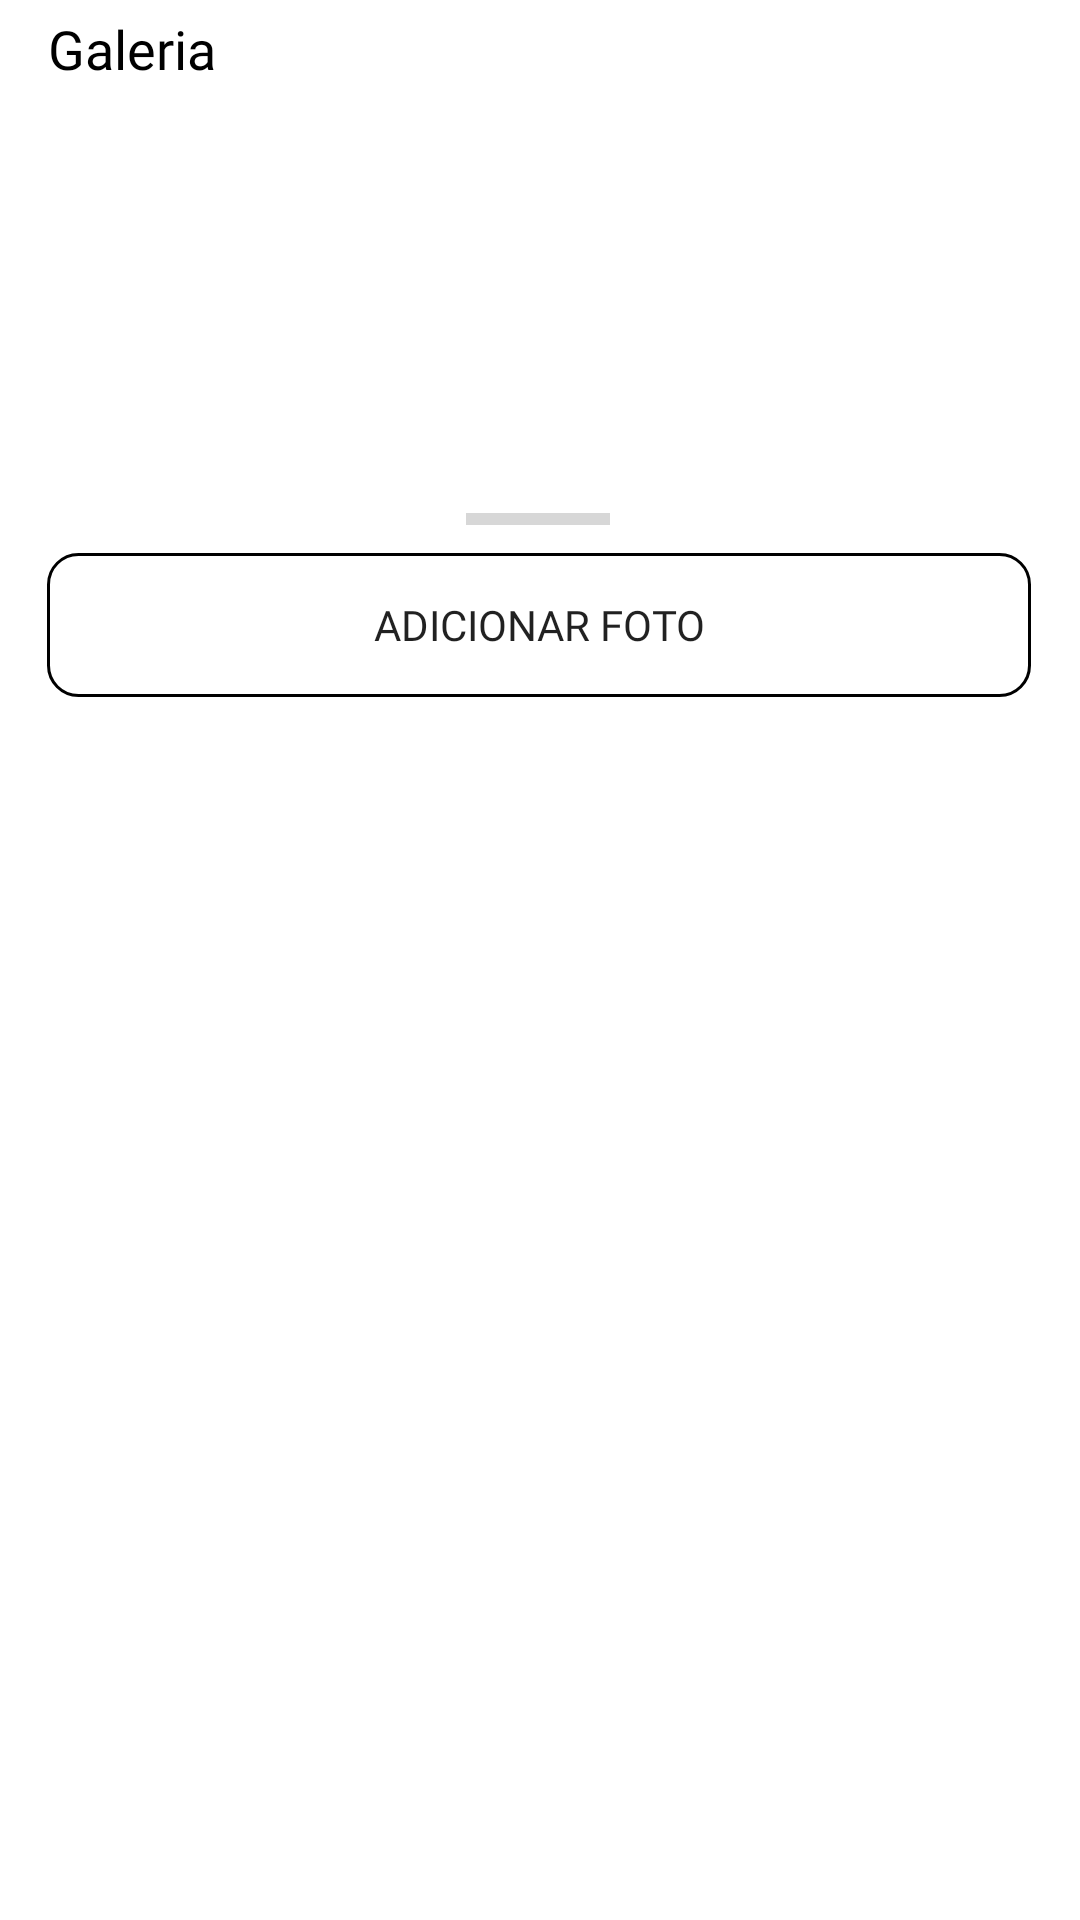

Layout XML and referenced resources for this Android screen:
<!-- AndroidManifest.xml: fallback theme Theme.MaterialComponents.DayNight.NoActionBar -->
<!-- res/layout/fragment_photo_galery.xml -->
<?xml version="1.0" encoding="utf-8"?>
<androidx.constraintlayout.widget.ConstraintLayout
    xmlns:android="http://schemas.android.com/apk/res/android"
    xmlns:app="http://schemas.android.com/apk/res-auto"
    xmlns:tools="http://schemas.android.com/tools"
    android:layout_width="match_parent"
    android:layout_height="match_parent"
    android:visibility="visible"
    tools:context=".ui.details.rate.PhotoGaleryFragment"
    tools:visibility="visible">

    <TextView
        android:id="@+id/photo_galery_txt"
        android:layout_width="wrap_content"
        android:layout_height="wrap_content"
        android:layout_marginStart="16dp"
        android:layout_marginTop="4dp"
        android:fontFamily="@font/quicksand_regular"
        android:text="Galeria"
        android:textColor="@color/black"
        android:textSize="18sp"
        app:layout_constraintStart_toStartOf="parent"
        app:layout_constraintTop_toTopOf="parent" />

    <androidx.recyclerview.widget.RecyclerView
        android:id="@+id/recycler_photo_Galery"
        android:layout_width="407dp"
        android:layout_height="109dp"
        android:layout_marginTop="48dp"
        android:orientation="horizontal"
        app:layoutManager="androidx.recyclerview.widget.LinearLayoutManager"
        app:layout_constraintStart_toStartOf="parent"
        app:layout_constraintTop_toTopOf="parent"
        tools:listitem="@layout/photo_galery_layout" />

    <ProgressBar
        android:id="@+id/progressBar"
        style="?android:attr/progressBarStyleHorizontal"
        android:layout_width="wrap_content"
        android:layout_height="wrap_content"
        android:layout_marginTop="8dp"
        app:layout_constraintEnd_toEndOf="parent"
        app:layout_constraintHorizontal_bias="0.498"
        app:layout_constraintStart_toStartOf="parent"

        app:layout_constraintTop_toBottomOf="@+id/recycler_photo_Galery" />

    <Button
        android:id="@+id/save_btn"
        android:layout_width="328dp"
        android:layout_height="wrap_content"
        android:layout_margin="2dp"
        android:layout_marginTop="52dp"
        android:background="@drawable/btn_border"
        android:fontFamily="@font/quicksand_bold"
        android:text="@string/add_photo_btn"
        android:visibility="visible"
        app:layout_constraintBottom_toBottomOf="parent"
        app:layout_constraintEnd_toEndOf="parent"
        app:layout_constraintHorizontal_bias="0.493"
        app:layout_constraintStart_toStartOf="parent"
        app:layout_constraintTop_toBottomOf="@+id/recycler_photo_Galery"
        app:layout_constraintVertical_bias="0.059" />
</androidx.constraintlayout.widget.ConstraintLayout>
<!-- res/layout/photo_galery_layout.xml (included above) -->
<?xml version="1.0" encoding="utf-8"?>
<androidx.cardview.widget.CardView
    xmlns:android="http://schemas.android.com/apk/res/android"
    xmlns:app="http://schemas.android.com/apk/res-auto"
    xmlns:tools="http://schemas.android.com/tools"
    android:layout_height="130dp"
    android:layout_width="130dp"
    android:layout_marginStart="6dp"
    android:layout_marginEnd="6dp"
    tools:showIn="@layout/fragment_photo_galery"
    app:cardCornerRadius="8dp">

<androidx.constraintlayout.widget.ConstraintLayout
    android:layout_width="wrap_content"
    android:layout_height="wrap_content">

    <ImageView
        android:id="@+id/background_photo"
        android:layout_width="88dp"
        android:layout_height="88dp"
        android:layout_marginStart="16dp"
        android:layout_marginTop="16dp"
        android:contentDescription="@string/background_photo_description"
        android:elevation="@dimen/material_emphasis_medium"
        app:layout_constraintStart_toStartOf="parent"
        app:layout_constraintTop_toTopOf="parent"
        app:srcCompat="@drawable/background_photo"/>

</androidx.constraintlayout.widget.ConstraintLayout>
</androidx.cardview.widget.CardView>
<!-- resources referenced by this layout -->
<resources>
  <color name="black">#FF000000</color>
  <!-- drawable btn_border (drawable) -->
  <?xml version="1.0" encoding="utf-8"?>
  <shape xmlns:android="http://schemas.android.com/apk/res/android"
      android:shape="rectangle">
  
      <stroke
          android:width="1dp"
          android:color="#000000"
          />
      <corners
          android:radius="10dp"
          />
  </shape>
  <string name="add_photo_btn">ADICIONAR FOTO</string>
  <string name="background_photo_description">background gray photo</string>
</resources>
